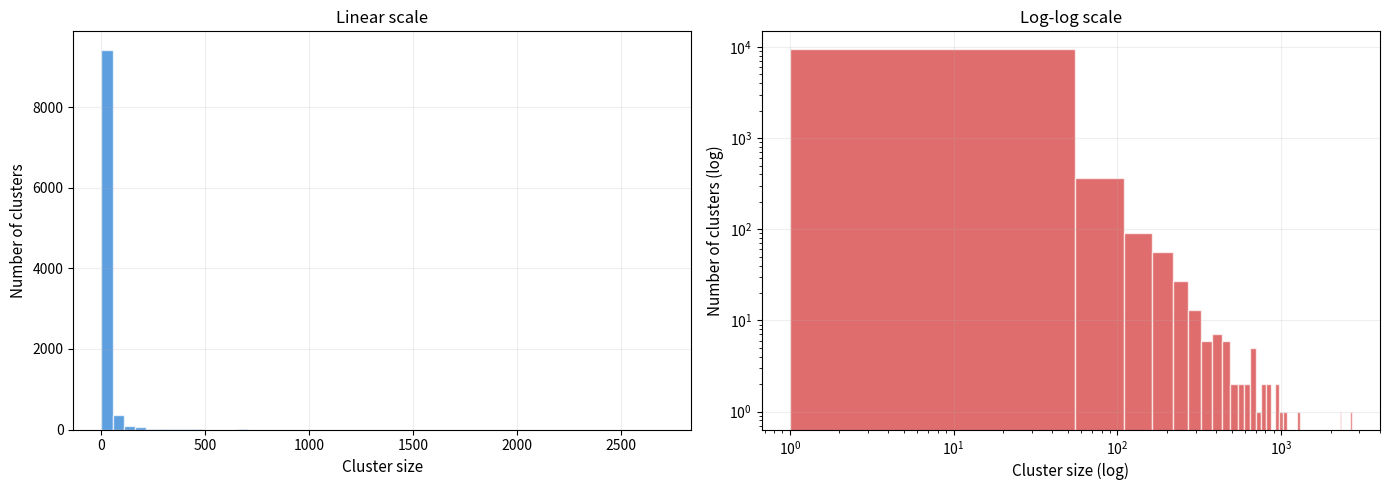
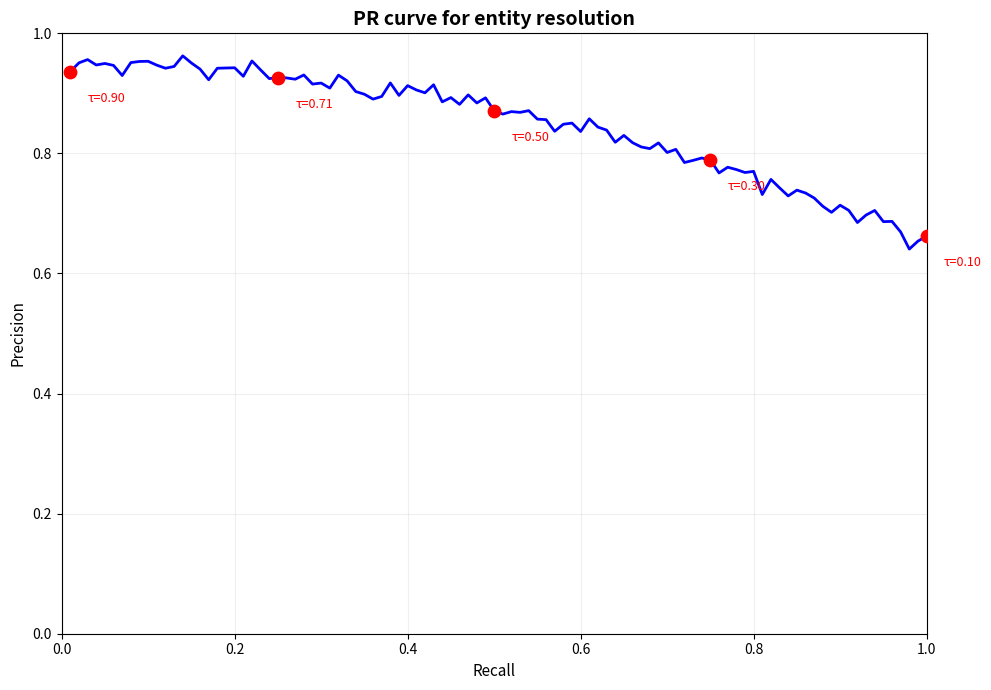

The script that saved these images, in order:
import numpy as np
import matplotlib.pyplot as plt
import seaborn as sns

def plot_cluster_size_distribution(cluster_sizes, title="Cluster size distribution"):
    """
    Визуализация распределения размеров кластеров.
    
    Args:
        cluster_sizes: list of int, размеры кластеров
    """
    fig, axes = plt.subplots(1, 2, figsize=(14, 5))
    
    # Линейная шкала
    axes[0].hist(cluster_sizes, bins=50, color='#1976D2', alpha=0.7, edgecolor='white')
    axes[0].set_xlabel('Cluster size', fontsize=11)
    axes[0].set_ylabel('Number of clusters', fontsize=11)
    axes[0].set_title('Linear scale', fontsize=12)
    axes[0].grid(True, alpha=0.2)
    
    # Логарифмическая шкала
    axes[1].hist(cluster_sizes, bins=50, color='#D32F2F', alpha=0.7, edgecolor='white')
    axes[1].set_xscale('log')
    axes[1].set_yscale('log')
    axes[1].set_xlabel('Cluster size (log)', fontsize=11)
    axes[1].set_ylabel('Number of clusters (log)', fontsize=11)
    axes[1].set_title('Log-log scale', fontsize=12)
    axes[1].grid(True, alpha=0.2)
    
    plt.tight_layout()
    plt.savefig('cluster_size_distribution.png', dpi=150, bbox_inches='tight')
    plt.show()
    
    # Статистика
    print(f"Mean cluster size: {np.mean(cluster_sizes):.2f}")
    print(f"Median cluster size: {np.median(cluster_sizes):.2f}")
    print(f"Max cluster size: {max(cluster_sizes)}")
    print(f"Clusters with size 1: {sum(1 for s in cluster_sizes if s == 1)}")


def plot_pr_curve_for_clustering(precisions, recalls, thresholds, title="PR curve for entity resolution"):
    """
    Визуализация PR-curve для выбора operating point.
    
    Args:
        precisions: list of float
        recalls: list of float
        thresholds: list of float
    """
    fig, ax = plt.subplots(figsize=(10, 7))
    
    ax.plot(recalls, precisions, 'b-', linewidth=2)
    
    # Отметить несколько порогов
    n_points = min(5, len(thresholds))
    indices = np.linspace(0, len(thresholds) - 1, n_points, dtype=int)
    
    for idx in indices:
        ax.scatter(recalls[idx], precisions[idx], color='red', s=80, zorder=5)
        ax.annotate(
            f'τ={thresholds[idx]:.2f}',
            xy=(recalls[idx], precisions[idx]),
            xytext=(recalls[idx] + 0.02, precisions[idx] - 0.05),
            fontsize=9,
            color='red'
        )
    
    ax.set_xlabel('Recall', fontsize=11)
    ax.set_ylabel('Precision', fontsize=11)
    ax.set_title(title, fontsize=14, fontweight='bold')
    ax.grid(True, alpha=0.2)
    ax.set_xlim(0, 1)
    ax.set_ylim(0, 1)
    
    plt.tight_layout()
    plt.savefig('pr_curve_entity_resolution.png', dpi=150, bbox_inches='tight')
    plt.show()


# Пример вызова
if __name__ == "__main__":
    np.random.seed(72)
    
    # Синтетические данные: степенное распределение размеров кластеров
    # (типично для blockchain: много мелких, мало крупных)
    cluster_sizes = np.random.pareto(a=1.5, size=10000) * 10 + 1
    cluster_sizes = cluster_sizes.astype(int)
    
    plot_cluster_size_distribution(cluster_sizes)
    
    # Синтетическая PR-curve
    recalls = np.linspace(0.01, 1, 100)
    precisions = 0.95 - 0.3 * recalls**2 + np.random.randn(100) * 0.01
    precisions = np.clip(precisions, 0, 1)
    thresholds = np.linspace(0.9, 0.1, 100)
    
    plot_pr_curve_for_clustering(precisions, recalls, thresholds)
